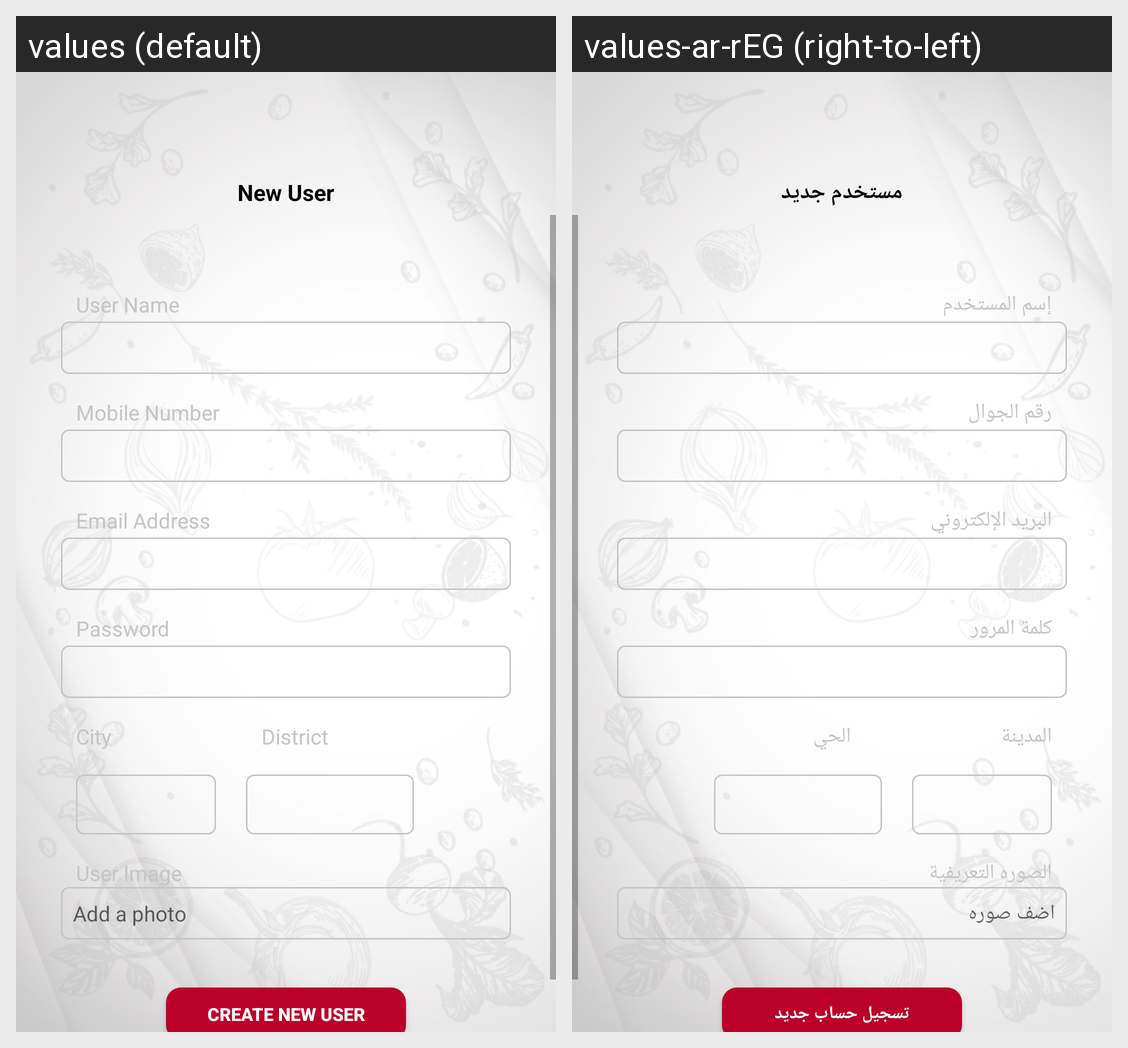

For this localized Android screen grid, give each drawn string resource with its value in every locale shown.
Android screen res/layout/activity_register.xml rendered under 2 locales, left to right: values (default), values-ar-rEG (right-to-left). Device: Nexus 5 (rendered at 1080×1920; each locale shown at half size, 540×960, under a caption strip naming it); theme AppTheme.
Strings drawn on this screen, with the default value and each locale's value (text and hints the layout hard-codes, and strings that could not be matched under every locale, appear in the picture but are not listed):

new_user
  values: New User
  values-ar-rEG: مستخدم جديد

user_name
  values: User Name
  values-ar-rEG: إسم المستخدم

mobile_number
  values: Mobile Number
  values-ar-rEG: رقم الجوال

email_address
  values: Email Address
  values-ar-rEG: البريد الإلكتروني

password
  values: Password
  values-ar-rEG: كلمة المرور

city
  values: City
  values-ar-rEG: المدينة

district
  values: District
  values-ar-rEG: الحي

user_image
  values: User Image
  values-ar-rEG: الصوره التعريفية

add_a_photo
  values: Add a photo
  values-ar-rEG: اضف صوره

create_new_user
  values: Create new User
  values-ar-rEG: تسجيل حساب جديد
